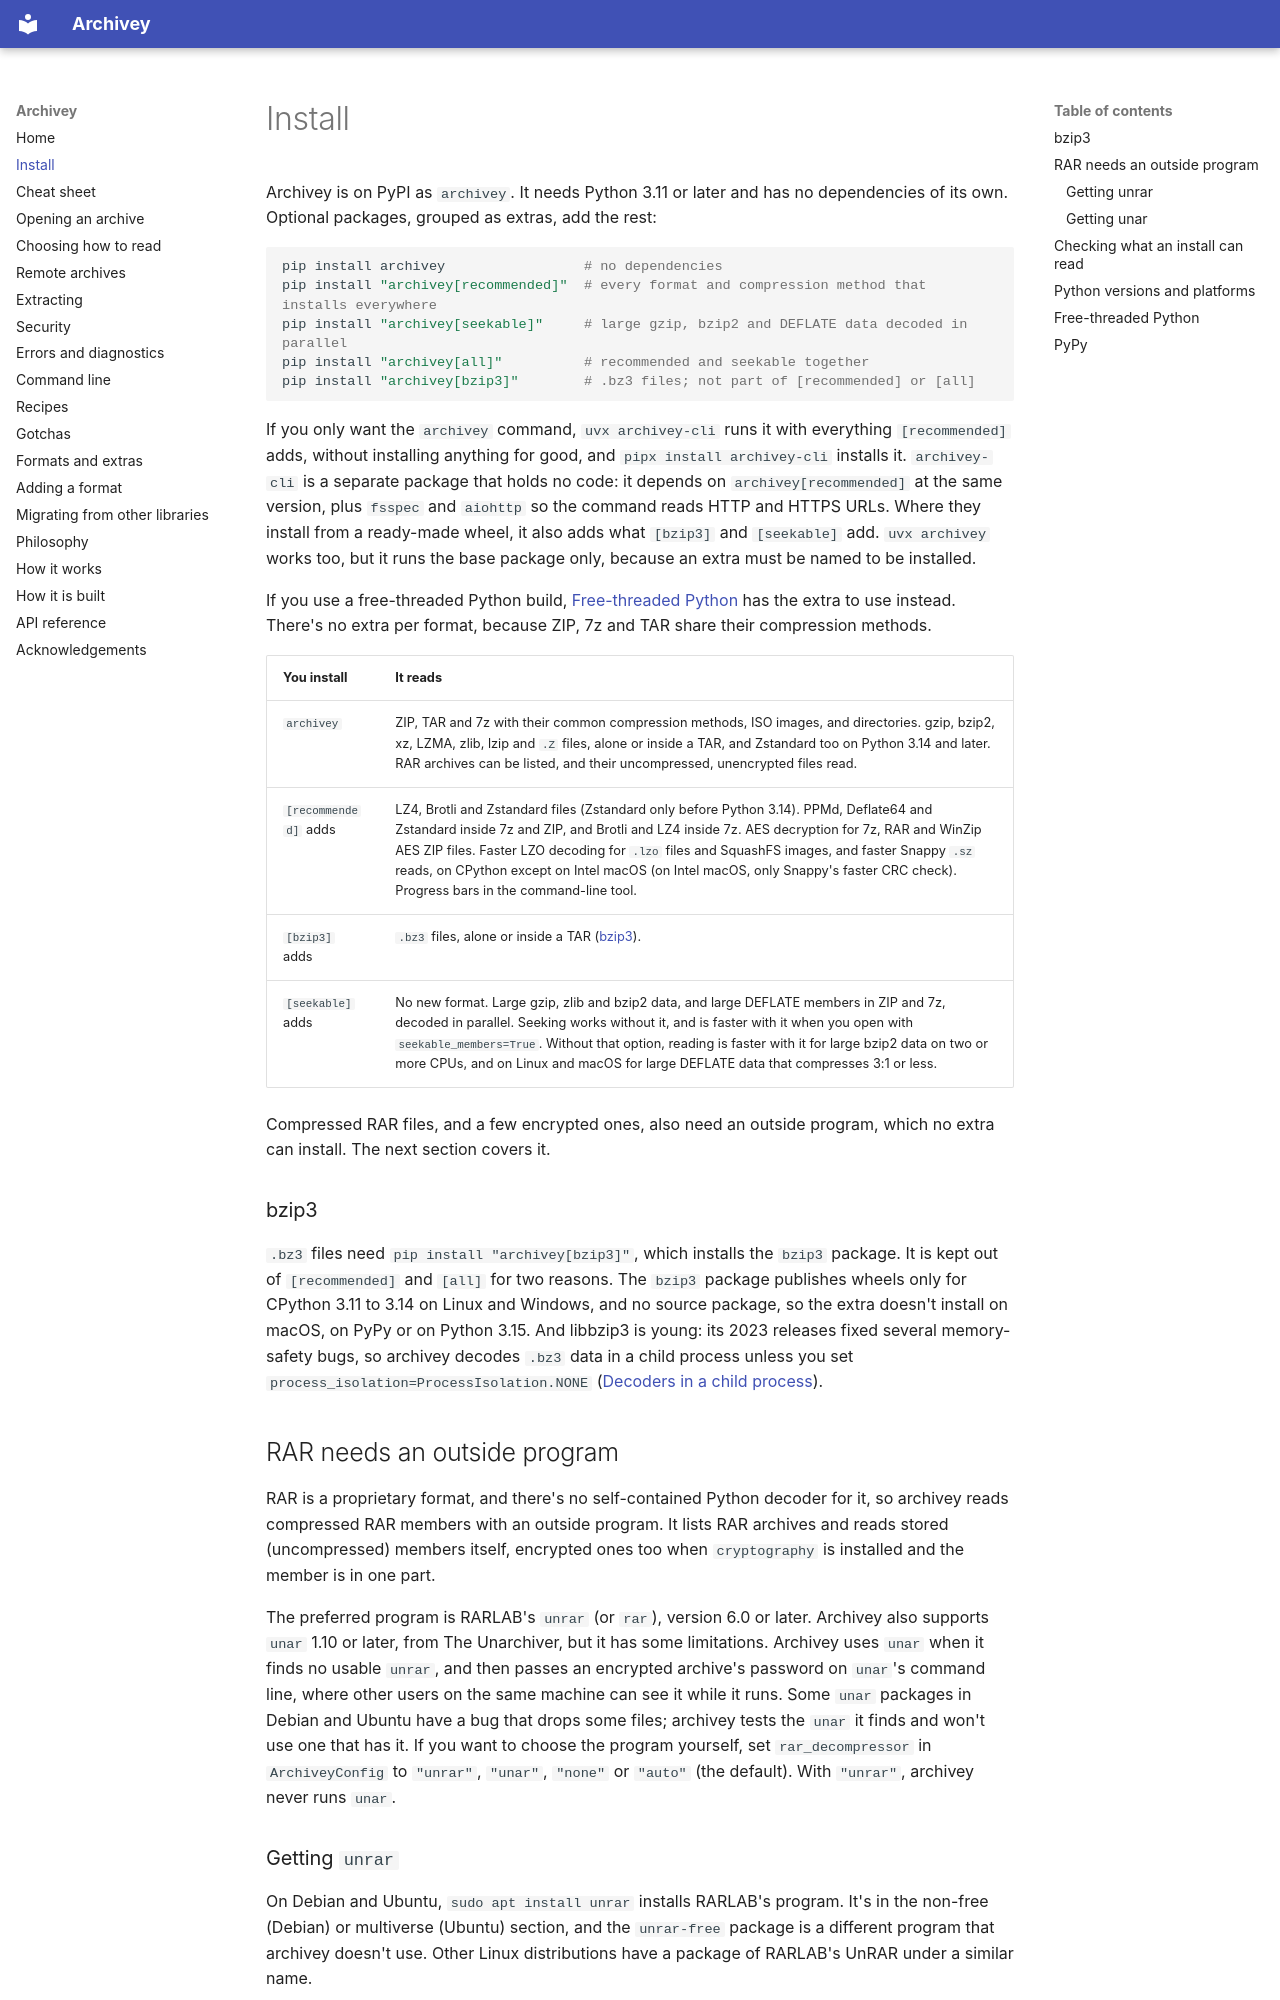

repository: archivey-dev/archivey · page: install/index.html · generator: mkdocs

# Install

Archivey is on PyPI as `archivey`. It needs Python 3.11 or later and has no dependencies of its own.
Optional packages, grouped as extras, add the rest:

```bash
pip install archivey                 # no dependencies
pip install "archivey[recommended]"  # every format and compression method that installs everywhere
pip install "archivey[seekable]"     # large gzip, bzip2 and DEFLATE data decoded in parallel
pip install "archivey[all]"          # recommended and seekable together
pip install "archivey[bzip3]"        # .bz3 files; not part of [recommended] or [all]
```

If you only want the `archivey` command, `uvx archivey-cli` runs it with everything
`[recommended]` adds, without installing anything for good, and `pipx install archivey-cli`
installs it. `archivey-cli` is a separate package that holds no code: it depends on
`archivey[recommended]` at the same version, plus `fsspec` and `aiohttp` so the command reads
HTTP and HTTPS URLs. Where they install from a ready-made wheel, it also adds what `[bzip3]` and
`[seekable]` add. `uvx archivey` works too, but it runs the base package only, because an extra
must be named to be installed.

If you use a free-threaded Python build, [Free-threaded Python](#free-threaded-python) has the extra
to use instead. There's no extra per format, because ZIP, 7z and TAR share their compression
methods.

| You install | It reads |
| --- | --- |
| `archivey` | ZIP, TAR and 7z with their common compression methods, ISO images, and directories. gzip, bzip2, xz, LZMA, zlib, lzip and `.Z` files, alone or inside a TAR, and Zstandard too on Python 3.14 and later. RAR archives can be listed, and their uncompressed, unencrypted files read. |
| `[recommended]` adds | LZ4, Brotli and Zstandard files (Zstandard only before Python 3.14). PPMd, Deflate64 and Zstandard inside 7z and ZIP, and Brotli and LZ4 inside 7z. AES decryption for 7z, RAR and WinZip AES ZIP files. Faster LZO decoding for `.lzo` files and SquashFS images, and faster Snappy `.sz` reads, on CPython except on Intel macOS (on Intel macOS, only Snappy's faster CRC check). Progress bars in the command-line tool. |
| `[bzip3]` adds | `.bz3` files, alone or inside a TAR ([bzip3](#bzip3)). |
| `[seekable]` adds | No new format. Large gzip, zlib and bzip2 data, and large DEFLATE members in ZIP and 7z, decoded in parallel. Seeking works without it, and is faster with it when you open with `seekable_members=True`. Without that option, reading is faster with it for large bzip2 data on two or more CPUs, and on Linux and macOS for large DEFLATE data that compresses 3:1 or less. |

Compressed RAR files, and a few encrypted ones, also need an outside program, which no extra can
install. The next section covers it.

### bzip3

`.bz3` files need `pip install "archivey[bzip3]"`, which installs the `bzip3` package. It is
kept out of `[recommended]` and `[all]` for two reasons. The `bzip3` package publishes wheels
only for CPython 3.11 to 3.14 on Linux and Windows, and no source package, so the extra
doesn't install on macOS, on PyPy or on Python 3.15. And libbzip3 is young: its 2023 releases
fixed several memory-safety bugs, so archivey decodes `.bz3` data in a child process unless you
set `process_isolation=ProcessIsolation.NONE`
([Decoders in a child process](security.md#decoders-in-a-child-process)).

## RAR needs an outside program

RAR is a proprietary format, and there's no self-contained Python decoder for it, so archivey reads
compressed RAR members with an outside program. It lists RAR archives and reads stored
(uncompressed) members itself, encrypted ones too when `cryptography` is installed and the member is
in one part.

The preferred program is RARLAB's `unrar` (or `rar`), version 6.0 or later. Archivey also supports
`unar` 1.10 or later, from The Unarchiver, but it has some limitations. Archivey uses `unar` when it
finds no usable `unrar`, and then passes an encrypted archive's password on `unar`'s command line,
where other users on the same machine can see it while it runs. Some `unar` packages in Debian and
Ubuntu have a bug that drops some files; archivey tests the `unar` it finds and won't use one that
has it. If you want to choose the program yourself, set `rar_decompressor` in `ArchiveyConfig` to
`"unrar"`, `"unar"`, `"none"` or `"auto"` (the default). With `"unrar"`, archivey never runs `unar`.
